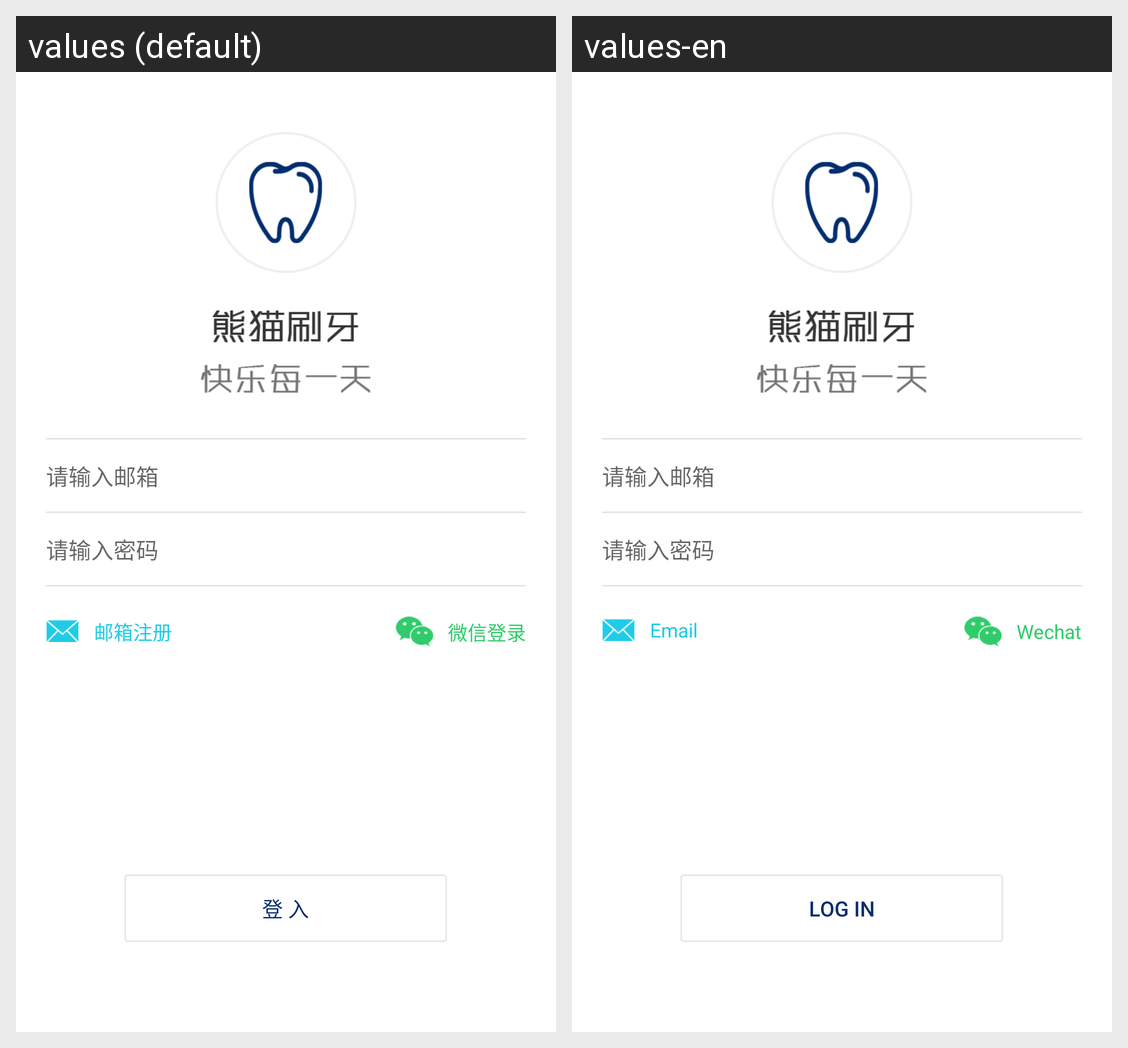

Locale-by-locale string values for the Android screen shown in this grid:
Android screen res/layout/activity_login.xml rendered under 2 locales, left to right: values (default), values-en. Device: Nexus 5 (rendered at 1080×1920; each locale shown at half size, 540×960, under a caption strip naming it); theme AppTheme.
Strings drawn on this screen, with the default value and each locale's value (text and hints the layout hard-codes, and strings that could not be matched under every locale, appear in the picture but are not listed):

emailRegister
  values: 邮箱注册
  values-en: Email

wxLogin
  values: 微信登录
  values-en: Wechat

login
  values: 登 入
  values-en: Log in
